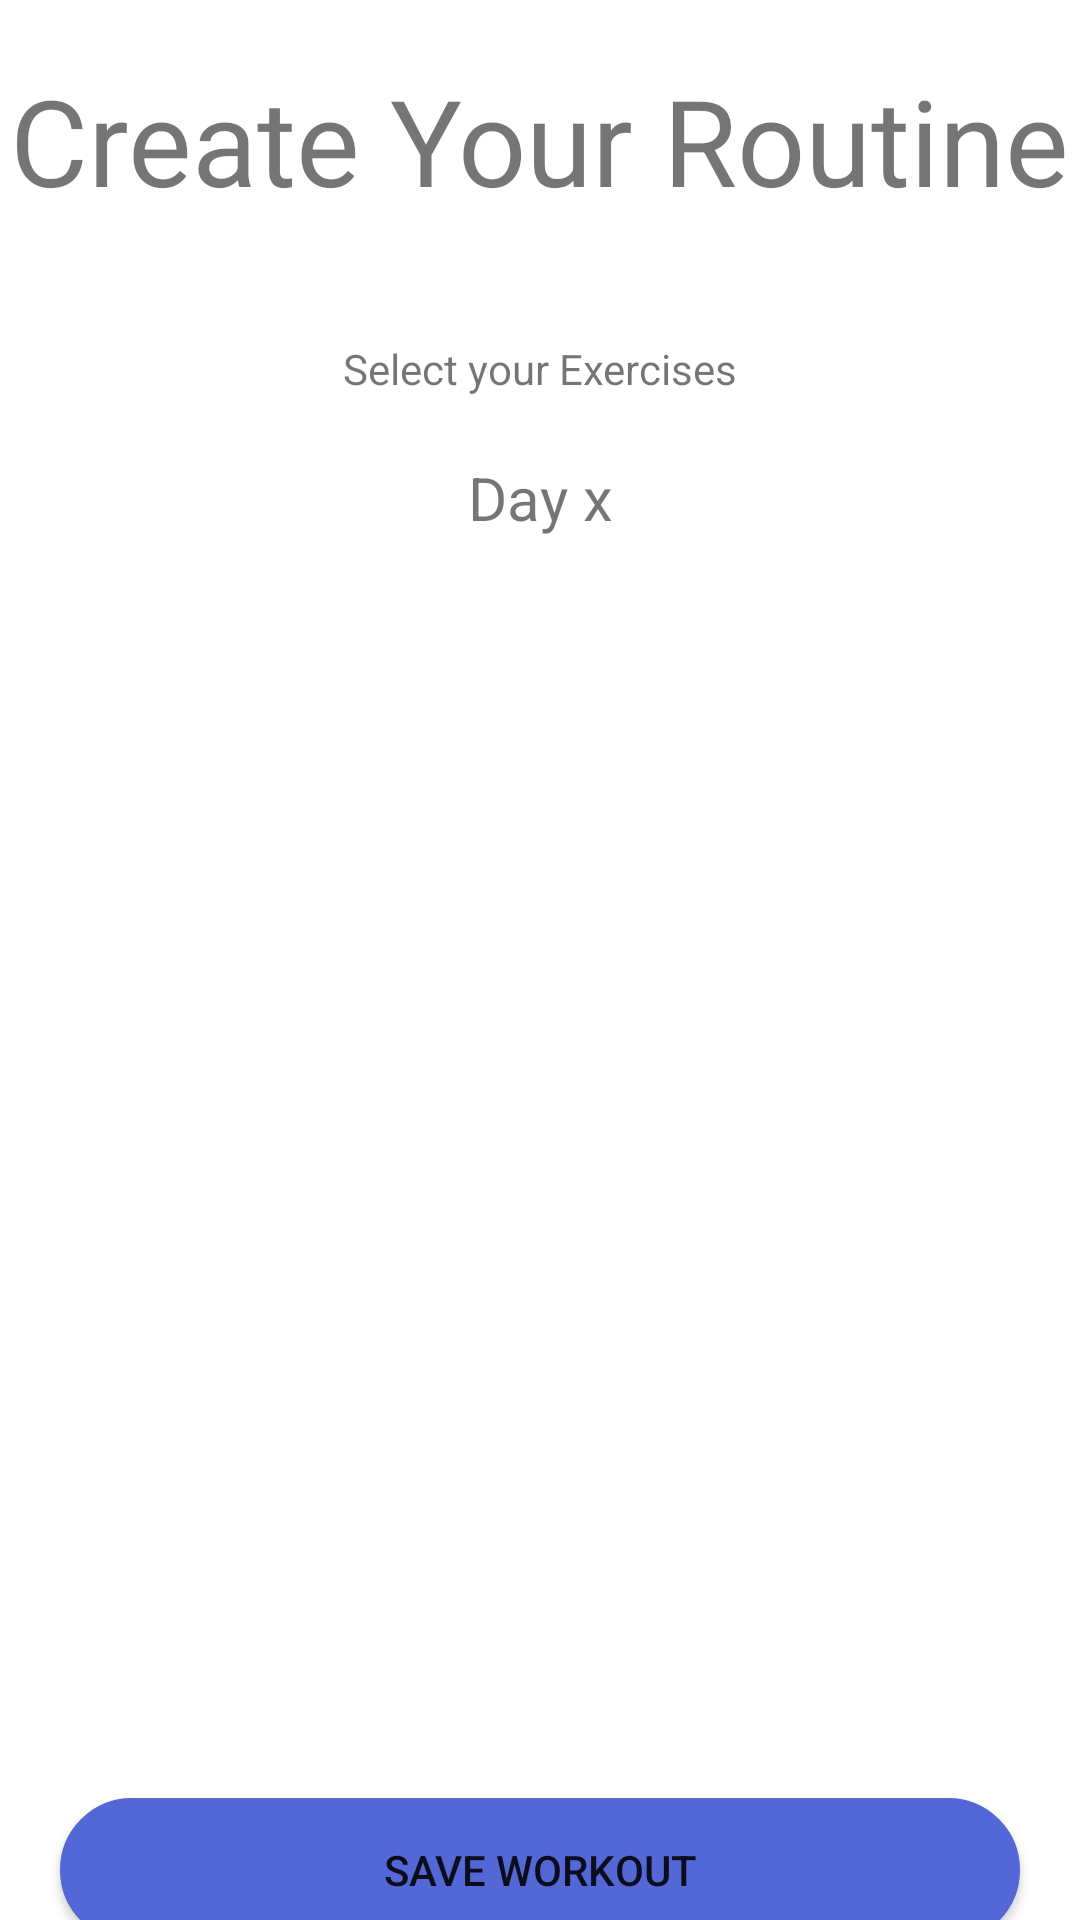

Produce the Android XML layout that renders to this screen, including the resource entries it uses.
<!-- AndroidManifest.xml: application theme AppTheme -->
<!-- res/layout/activity_create_routine_select_exercise.xml -->
<?xml version="1.0" encoding="utf-8"?>
<androidx.constraintlayout.widget.ConstraintLayout xmlns:android="http://schemas.android.com/apk/res/android"
    xmlns:app="http://schemas.android.com/apk/res-auto"
    xmlns:tools="http://schemas.android.com/tools"
    android:layout_width="match_parent"
    android:layout_height="match_parent"
    tools:context=".CreateRoutine_SelectExercise_Activity">
    <TextView
        android:id="@+id/tvTitle"
        android:layout_width="wrap_content"
        android:layout_height="wrap_content"
        android:text="@string/CreateRoutineSelect_Title"
        android:textSize="40sp"
        app:layout_constraintTop_toTopOf="parent"
        app:layout_constraintLeft_toLeftOf="parent"
        app:layout_constraintRight_toRightOf="parent"
        android:layout_marginTop="20dp"
        />

    <TextView
        android:id="@+id/tvSubTitle"
        android:layout_width="wrap_content"
        android:layout_height="wrap_content"
        android:text="@string/CreateRoutineSelect_Subtitle"
        app:layout_constraintEnd_toEndOf="parent"
        app:layout_constraintStart_toStartOf="parent"
        app:layout_constraintTop_toBottomOf="@+id/tvTitle"
        android:layout_marginTop="40dp"
        />

    <TextView
        android:id="@+id/tvDescription"
        android:layout_width="wrap_content"
        android:layout_height="wrap_content"
        android:text="Day x"
        app:layout_constraintEnd_toEndOf="parent"
        app:layout_constraintStart_toStartOf="parent"
        app:layout_constraintTop_toBottomOf="@+id/tvSubTitle"
        android:layout_marginTop="20dp"
        android:textSize="20sp"

        />

    <ListView
        android:id="@+id/lvSelectExercises"
        android:layout_width="match_parent"
        android:layout_height="400dp"
        app:layout_constraintTop_toBottomOf="@id/tvDescription"
        android:padding="20dp"
        android:divider="@android:color/transparent"
        android:dividerHeight="8dp"
        android:clipToPadding="false"
        android:layout_marginBottom="40dp"
        >


    </ListView>

    <Button
        android:id="@+id/btnDone"
        android:layout_width="match_parent"
        android:layout_height="wrap_content"
        android:text="@string/CreateRoutineSelect_Save"
        app:layout_constraintTop_toBottomOf="@id/lvSelectExercises"
        app:layout_constraintLeft_toLeftOf="parent"
        app:layout_constraintRight_toRightOf="parent"
        android:layout_marginLeft="20dp"
        android:layout_marginRight="20dp"
        android:layout_marginTop="20dp"
        android:background="@drawable/btn_bigaction_select"
        />

</androidx.constraintlayout.widget.ConstraintLayout>
<!-- resources referenced by this layout -->
<resources>
  <!-- drawable btn_bigaction_select (drawable) -->
  <?xml version="1.0" encoding="utf-8"?>
  <selector xmlns:android="http://schemas.android.com/apk/res/android">
      <item android:state_pressed="true" android:drawable="@drawable/btn_bigaction_pressed"></item>
      <item android:state_pressed="false" android:drawable="@drawable/btn_bigaction_released"></item>
  </selector>
  <string name="CreateRoutineSelect_Save">Save workout</string>
  <string name="CreateRoutineSelect_Subtitle">Select your Exercises</string>
  <string name="CreateRoutineSelect_Title">Create Your Routine</string>
  <!-- drawable btn_bigaction_pressed (drawable) -->
  <?xml version="1.0" encoding="utf-8"?>
  <shape xmlns:android="http://schemas.android.com/apk/res/android">
      <solid android:color="@color/blue_pressed"></solid>
      <stroke android:color="@color/blue_released" android:width="1dp"></stroke>
      <corners android:radius="200dp"></corners>
  </shape>
  <!-- drawable btn_bigaction_released (drawable) -->
  <?xml version="1.0" encoding="utf-8"?>
  <shape xmlns:android="http://schemas.android.com/apk/res/android">
      <solid android:color="@color/blue_released"></solid>
      <stroke android:color="@color/blue_released" android:width="1dp"></stroke>
      <corners android:radius="200dp"></corners>
  </shape>
  <color name="blue_pressed">#435EF3</color>
  <color name="blue_released">#5367D6</color>
</resources>
